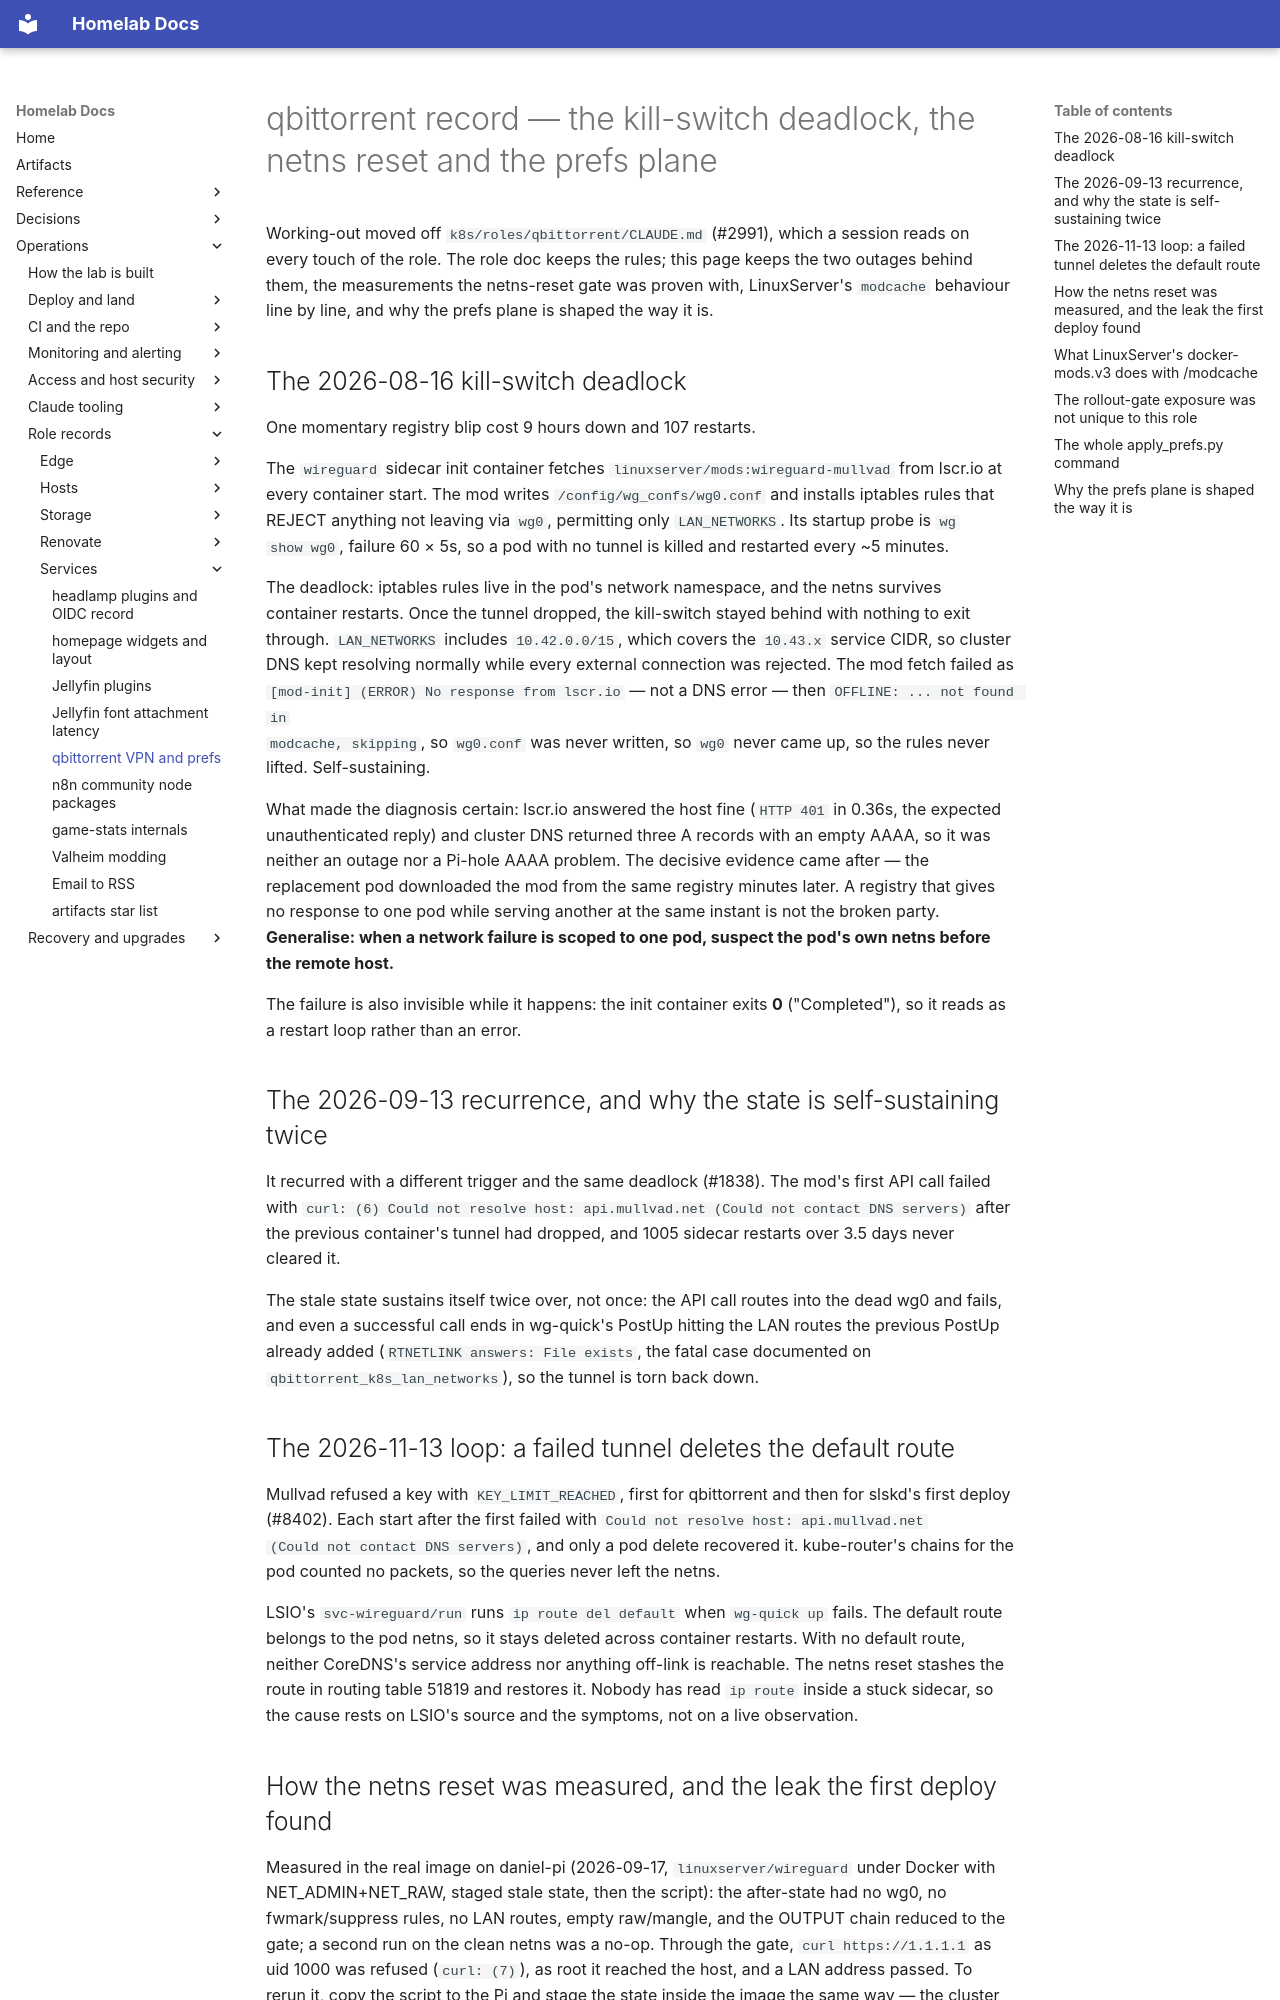

repository: DanielH2018/server · page: qbittorrent-vpn-and-prefs/index.html · generator: mkdocs

# qbittorrent record — the kill-switch deadlock, the netns reset and the prefs plane

Working-out moved off `k8s/roles/qbittorrent/CLAUDE.md` (#2991), which a session reads on
every touch of the role. The role doc keeps the rules; this page keeps the two outages behind them,
the measurements the netns-reset gate was proven with, LinuxServer's `modcache` behaviour line by
line, and why the prefs plane is shaped the way it is.

## The 2026-08-16 kill-switch deadlock

One momentary registry blip cost 9 hours down and 107 restarts.

The `wireguard` sidecar init container fetches `linuxserver/mods:wireguard-mullvad` from lscr.io at
every container start. The mod writes `/config/wg_confs/wg0.conf` and installs iptables rules that
REJECT anything not leaving via `wg0`, permitting only `LAN_NETWORKS`. Its startup probe is `wg
show wg0`, failure 60 × 5s, so a pod with no tunnel is killed and restarted every ~5 minutes.

The deadlock: iptables rules live in the pod's network namespace, and the netns survives container
restarts. Once the tunnel dropped, the kill-switch stayed behind with nothing to exit through.
`LAN_NETWORKS` includes `10.42.0.0/15`, which covers the `10.43.x` service CIDR, so cluster DNS
kept resolving normally while every external connection was rejected. The mod fetch failed as
`[mod-init] (ERROR) No response from lscr.io` — not a DNS error — then `OFFLINE: ... not found in
modcache, skipping`, so `wg0.conf` was never written, so `wg0` never came up, so the rules never
lifted. Self-sustaining.

What made the diagnosis certain: lscr.io answered the host fine (`HTTP 401` in 0.36s, the expected
unauthenticated reply) and cluster DNS returned three A records with an empty AAAA, so it was
neither an outage nor a Pi-hole AAAA problem. The decisive evidence came after — the replacement
pod downloaded the mod from the same registry minutes later. A registry that gives no response to
one pod while serving another at the same instant is not the broken party. **Generalise: when a
network failure is scoped to one pod, suspect the pod's own netns before the remote host.**

The failure is also invisible while it happens: the init container exits **0** ("Completed"), so it
reads as a restart loop rather than an error.

## The 2026-09-13 recurrence, and why the state is self-sustaining twice

It recurred with a different trigger and the same deadlock (#1838). The mod's first API call failed
with `curl: (6) Could not resolve host: api.mullvad.net (Could not contact DNS servers)` after the
previous container's tunnel had dropped, and 1005 sidecar restarts over 3.5 days never cleared it.

The stale state sustains itself twice over, not once: the API call routes into the dead wg0 and
fails, and even a successful call ends in wg-quick's PostUp hitting the LAN routes the previous
PostUp already added (`RTNETLINK answers: File exists`, the fatal case documented on
`qbittorrent_k8s_lan_networks`), so the tunnel is torn back down.

## The 2026-11-13 loop: a failed tunnel deletes the default route

Mullvad refused a key with `KEY_LIMIT_REACHED`, first for qbittorrent and then for slskd's first
deploy (#8402). Each start after the first failed with `Could not resolve host: api.mullvad.net
(Could not contact DNS servers)`, and only a pod delete recovered it. kube-router's chains for the
pod counted no packets, so the queries never left the netns.

LSIO's `svc-wireguard/run` runs `ip route del default` when `wg-quick up` fails. The default route
belongs to the pod netns, so it stays deleted across container restarts. With no default route,
neither CoreDNS's service address nor anything off-link is reachable. The netns reset stashes the
route in routing table 51819 and restores it. Nobody has read `ip route` inside a stuck sidecar, so
the cause rests on LSIO's source and the symptoms, not on a live observation.
